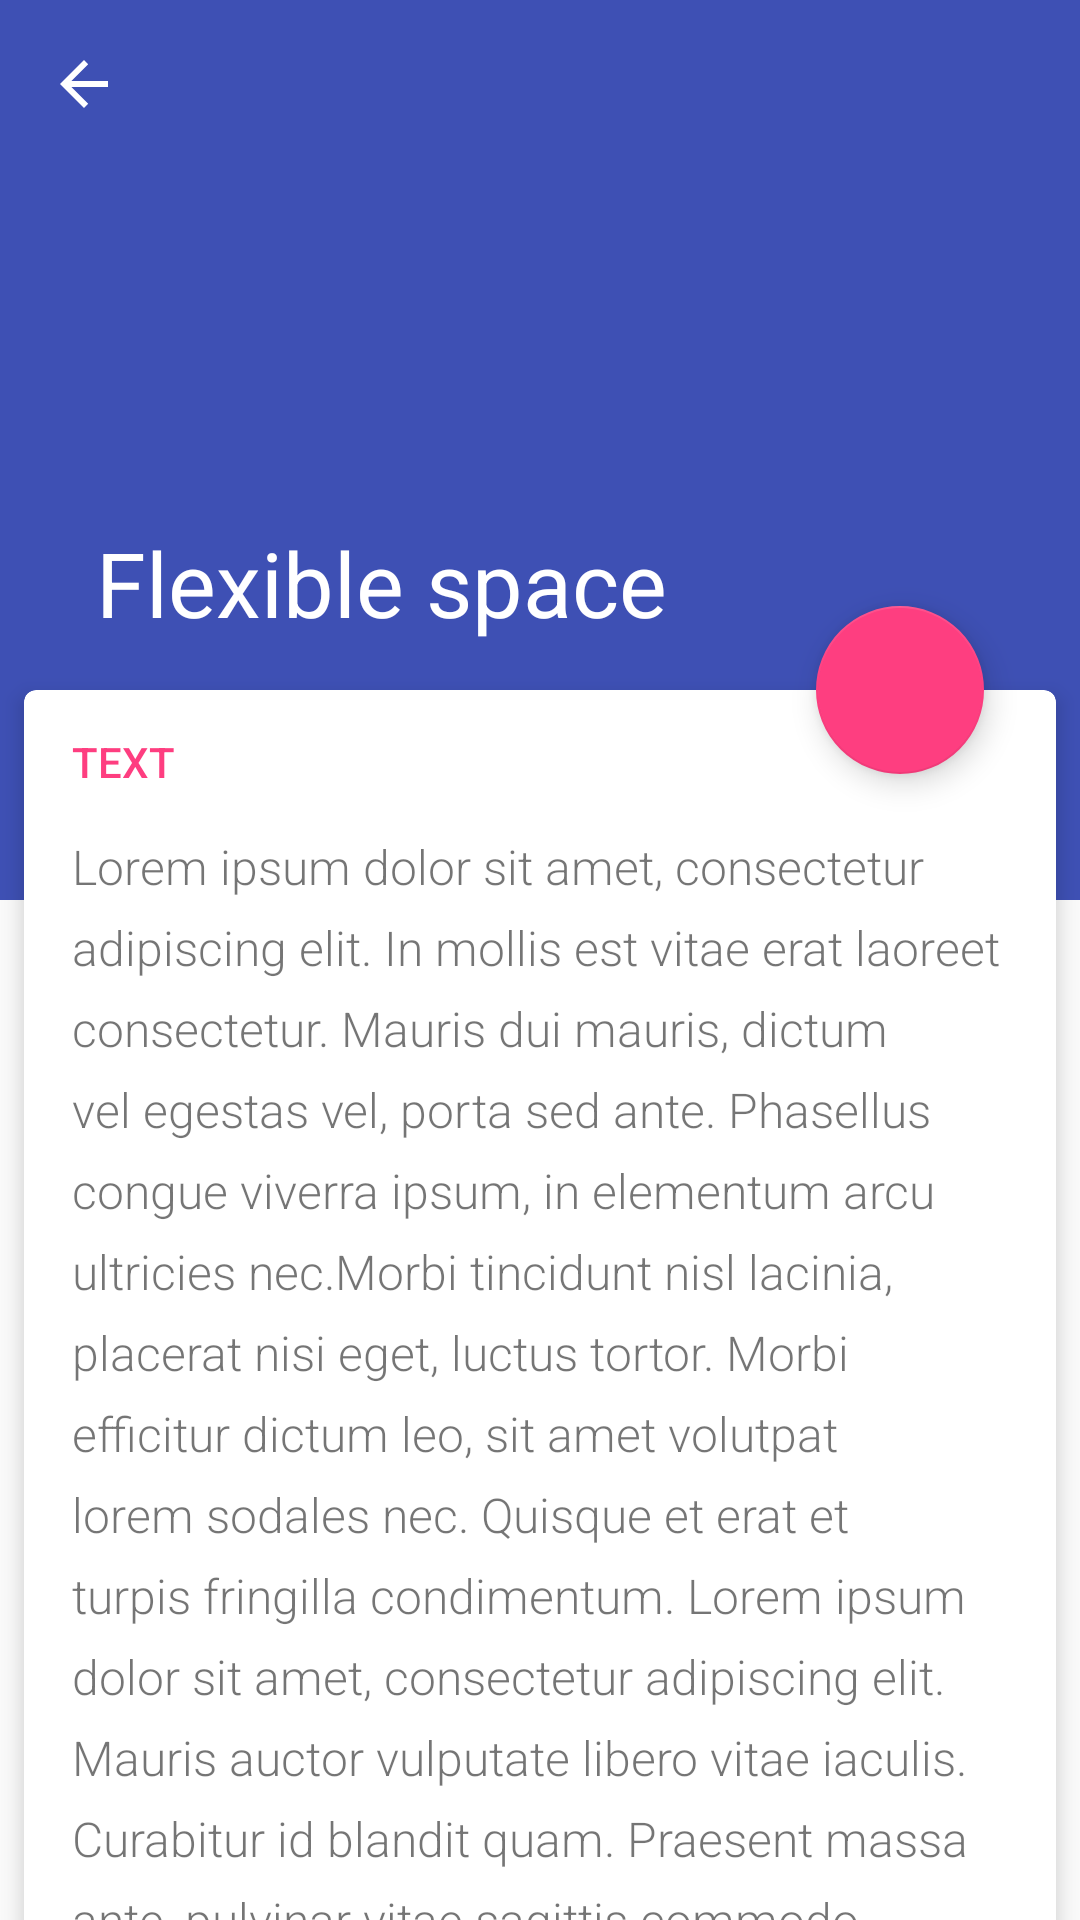

Produce the Android XML layout that renders to this screen, including the resource entries it uses.
<!-- AndroidManifest.xml: application theme AppTheme -->
<!-- res/layout/activity_flexible_space.xml -->
<?xml version="1.0" encoding="utf-8"?>
<androidx.coordinatorlayout.widget.CoordinatorLayout
	xmlns:android="http://schemas.android.com/apk/res/android"
	xmlns:tools="http://schemas.android.com/tools"
	xmlns:app="http://schemas.android.com/apk/res-auto"
	android:id="@+id/annonce.main.coordinator"
	android:layout_width="match_parent"
	android:layout_height="match_parent"
	tools:ignore="RtlHardcoded"
	>

	<com.google.android.material.appbar.AppBarLayout
		android:id="@+id/flexible.example.appbar"
		android:layout_width="match_parent"
		android:layout_height="wrap_content"
		android:theme="@style/ThemeOverlay.AppCompat.Dark.ActionBar"
		>

		<com.google.android.material.appbar.CollapsingToolbarLayout
			android:id="@+id/flexible.example.collapsing"
			android:layout_width="match_parent"
			android:layout_height="300dp"
			app:title="@string/flexible_title"
			app:expandedTitleMarginBottom="94dp"
			app:layout_scrollFlags="scroll|exitUntilCollapsed"
			app:expandedTitleTextAppearance="@style/CollapsingTextAppearance.Inverse"
			app:contentScrim="?colorPrimary"
			>

			<ImageView
				android:layout_width="fill_parent"
				android:layout_height="match_parent"
				android:src="@drawable/london_flat"
				android:tint="#BB3E50B4"
				android:scaleType="centerCrop"
				/>

			<androidx.appcompat.widget.Toolbar
				android:id="@+id/flexible.example.toolbar"
				android:layout_width="match_parent"
				android:layout_height="?attr/actionBarSize"
				android:background="@null"
				app:layout_collapseMode="pin"
				style="@style/ToolBarWithNavigationBack"
				/>
		</com.google.android.material.appbar.CollapsingToolbarLayout>
	</com.google.android.material.appbar.AppBarLayout>

	<androidx.core.widget.NestedScrollView
		android:layout_width="match_parent"
		android:layout_height="match_parent"
		android:scrollbars="none"
		app:behavior_overlapTop="78dp"
		app:layout_behavior="@string/appbar_scrolling_view_behavior"
		>

		<LinearLayout
			android:layout_width="match_parent"
			android:layout_height="wrap_content"
			android:orientation="vertical"
			>

			<androidx.cardview.widget.CardView
				android:id="@+id/flexible.example.cardview"
				android:layout_width="match_parent"
				android:layout_height="wrap_content"
				app:contentPaddingBottom="16dp"
				app:contentPaddingLeft="16dp"
				app:contentPaddingRight="16dp"
				app:cardCornerRadius="4dp"
				app:cardBackgroundColor="@android:color/white"
				app:cardElevation="4dp"
				android:layout_margin="8dp"
				>

				<LinearLayout
					android:layout_width="match_parent"
					android:layout_height="wrap_content"
					android:orientation="vertical"
					>

					<TextView
						android:layout_width="match_parent"
						android:layout_height="wrap_content"
						android:text="@string/text_header"
						android:textAppearance="@style/TextAppearance.Header"
						style="@style/TextComponent.ItemRow"
						/>

					<TextView
						android:layout_width="match_parent"
						android:layout_height="wrap_content"
						android:fontFamily="sans-serif-light"
						android:lineSpacingExtra="8dp"
						android:textSize="16sp"
						android:text="@string/lorem"
						/>
				</LinearLayout>
			</androidx.cardview.widget.CardView>
		</LinearLayout>
	</androidx.core.widget.NestedScrollView>

	<com.google.android.material.floatingactionbutton.FloatingActionButton
		android:id="@+id/flexible.example.fab"
		android:layout_width="wrap_content"
		android:layout_height="wrap_content"
		android:layout_marginRight="32dp"
		android:elevation="8dp"
		android:src="@drawable/ic_adb_24dp"
		app:layout_anchor="@id/flexible.example.cardview"
		app:layout_anchorGravity="top|right|end"
		tools:ignore="RtlHardcoded"
		/>
</androidx.coordinatorlayout.widget.CoordinatorLayout>
<!-- resources referenced by this layout -->
<resources>
  <string name="flexible_title" tools:ignore="ExtraTranslation">Flexible space</string>
  <string name="lorem" tools:ignore="ExtraTranslation">
  		Lorem ipsum dolor sit amet, consectetur adipiscing elit.
  		In mollis est vitae erat laoreet consectetur. Mauris dui mauris,
  		dictum vel egestas vel, porta sed ante. Phasellus congue viverra ipsum,
  		in elementum arcu ultricies nec.Morbi tincidunt nisl lacinia, placerat nisi eget, luctus tortor.
  		Morbi efficitur dictum leo, sit amet volutpat lorem sodales nec. Quisque et erat et turpis fringilla condimentum.
  		Lorem ipsum dolor sit amet, consectetur adipiscing elit. Mauris auctor vulputate libero vitae iaculis.
  		Curabitur id blandit quam. Praesent massa ante, pulvinar vitae sagittis commodo, scelerisque porttitor eros.
  		Mauris suscipit a enim nec congue. Mauris tristique cursus aliquet. Nunc quis hendrerit nunc. Praesent tristique tellus purus,
  		a pretium ex gravida id. Cras laoreet malesuada nulla, at bibendum metus ultricies a. Fusce eu ornare arcu. Proin ut molestie est.
  		Vestibulum quis vehicula erat. Nam sed tempus nibh. Sed tortor ante, maximus venenatis odio sed, ultricies maximus lectus.
  		Aliquam sed volutpat ligula. Integer bibendum, magna ac lacinia suscipit,
  		risus libero rutrum justo, sed tempus augue tellus eget est. Curabitur convallis augue nisl,
  		id efficitur urna posuere faucibus. Ut sed egestas nulla, eu finibus metus. Nunc a arcu ante.
  		Aenean ullamcorper dolor non condimentum congue. Aenean mauris nunc, pellentesque at placerat vitae,
  		aliquet quis orci. Curabitur maximus augue ut bibendum sagittis.
  	</string>
  <string name="text_header" tools:ignore="ExtraTranslation">Text</string>
  <style name="CollapsingTextAppearance.Inverse">
          <item name="android:textSize">30sp</item>
      </style>
  <style name="TextAppearance.Header">
          <item name="android:textAllCaps">true</item>
          <item name="android:fontFamily">sans-serif-medium</item>
          <item name="android:textColor">?colorAccent</item>
      </style>
  <style name="TextComponent.ItemRow">
          <item name="android:gravity">center_vertical</item>
          <item name="android:minHeight">48dp</item>
      </style>
  <style name="ToolBarWithNavigationBack">
          <item name="navigationIcon">@drawable/abc_ic_ab_back_material</item>
      </style>
  <style name="AppTheme" parent="Theme.AppCompat.Light.NoActionBar">
          <item name="colorPrimary">@color/brand_primary</item>
          <item name="colorPrimaryDark">@color/brand_primary_dark</item>
          <item name="colorAccent">@color/brand_accent</item>
      </style>
  <color name="brand_primary" tools:ignore="MissingDefaultResource">#3E50B4</color>
  <color name="brand_primary_dark" tools:ignore="MissingDefaultResource">#3646A8</color>
  <color name="brand_accent" tools:ignore="MissingDefaultResource">#FE3E80</color>
</resources>
